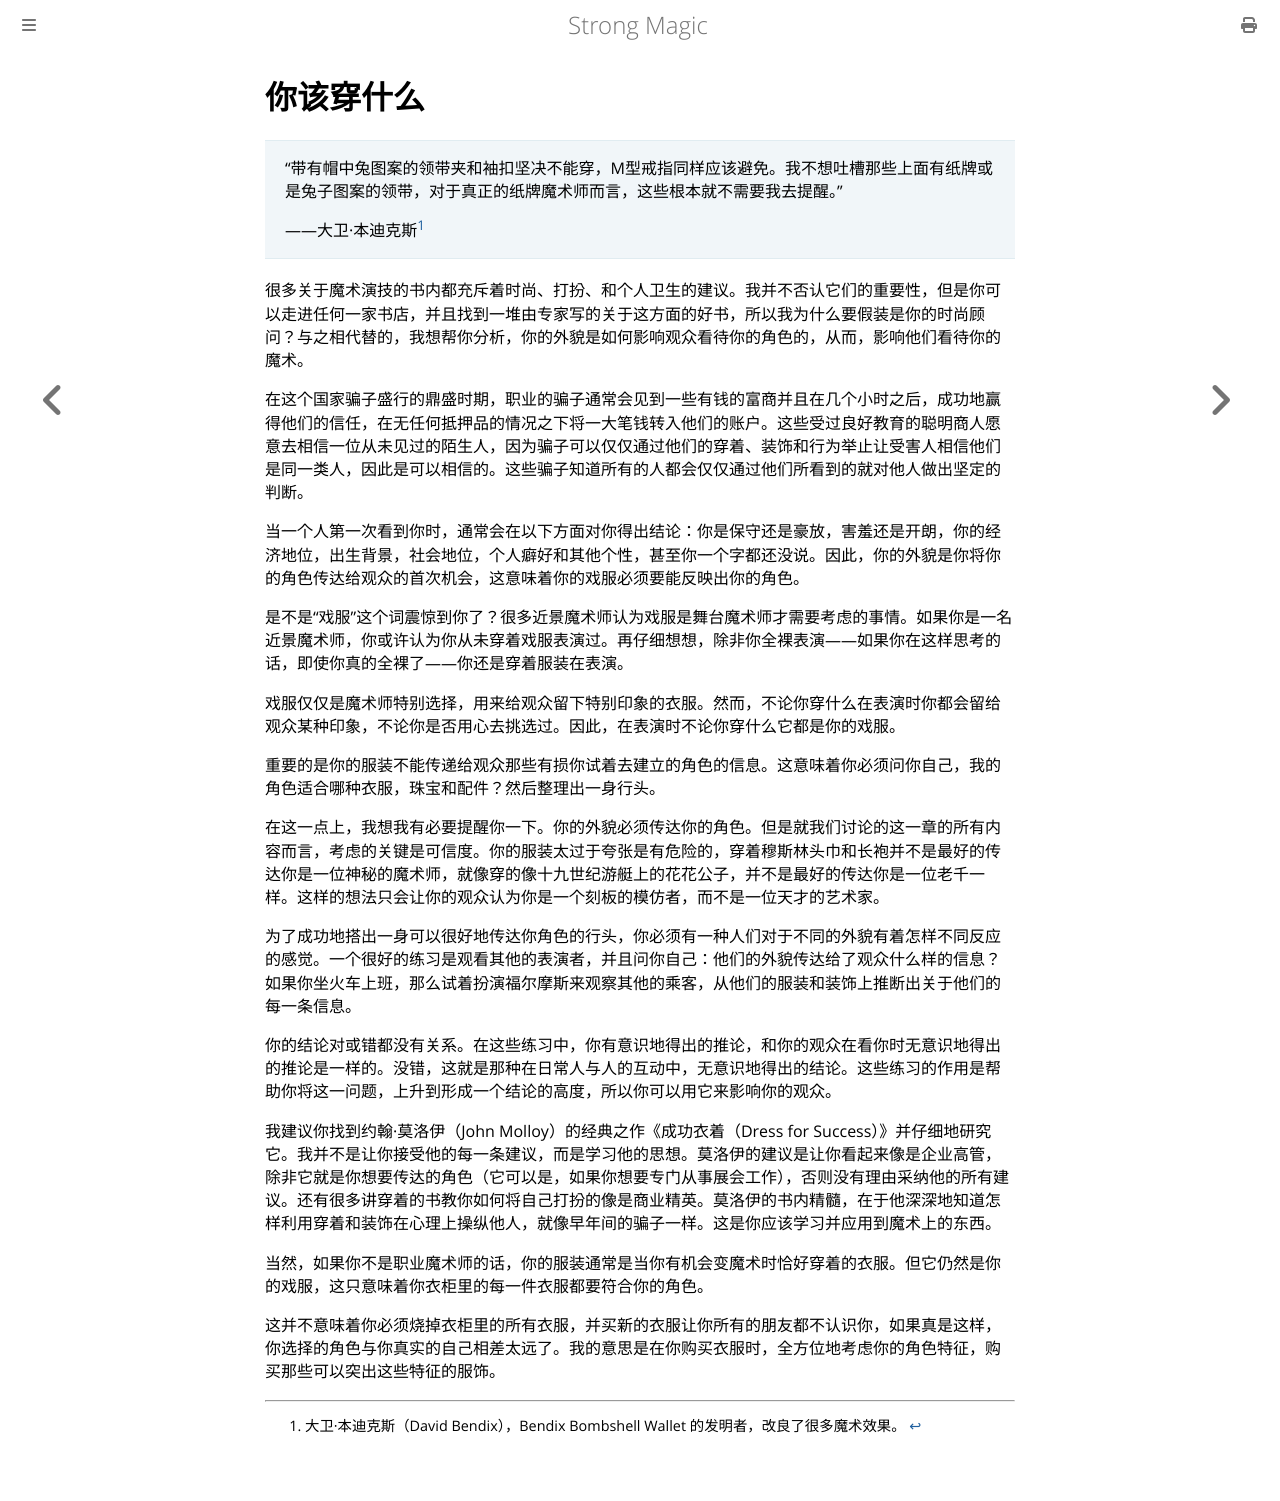

repository: ZJY0516/strong-magic · page: conveying-the-character/what-you-wear.html · generator: mdbook

# 你该穿什么

> “带有帽中兔图案的领带夹和袖扣坚决不能穿，M型戒指同样应该避免。我不想吐槽那些上面有纸牌或是兔子图案的领带，对于真正的纸牌魔术师而言，这些根本就不需要我去提醒。”
>
> ——大卫·本迪克斯[^1]

很多关于魔术演技的书内都充斥着时尚、打扮、和个人卫生的建议。我并不否认它们的重要性，但是你可以走进任何一家书店，并且找到一堆由专家写的关于这方面的好书，所以我为什么要假装是你的时尚顾问？与之相代替的，我想帮你分析，你的外貌是如何影响观众看待你的角色的，从而，影响他们看待你的魔术。

在这个国家骗子盛行的鼎盛时期，职业的骗子通常会见到一些有钱的富商并且在几个小时之后，成功地赢得他们的信任，在无任何抵押品的情况之下将一大笔钱转入他们的账户。这些受过良好教育的聪明商人愿意去相信一位从未见过的陌生人，因为骗子可以仅仅通过他们的穿着、装饰和行为举止让受害人相信他们是同一类人，因此是可以相信的。这些骗子知道所有的人都会仅仅通过他们所看到的就对他人做出坚定的判断。

当一个人第一次看到你时，通常会在以下方面对你得出结论：你是保守还是豪放，害羞还是开朗，你的经济地位，出生背景，社会地位，个人癖好和其他个性，甚至你一个字都还没说。因此，你的外貌是你将你的角色传达给观众的首次机会，这意味着你的戏服必须要能反映出你的角色。

是不是“戏服”这个词震惊到你了？很多近景魔术师认为戏服是舞台魔术师才需要考虑的事情。如果你是一名近景魔术师，你或许认为你从未穿着戏服表演过。再仔细想想，除非你全裸表演——如果你在这样思考的话，即使你真的全裸了——你还是穿着服装在表演。

戏服仅仅是魔术师特别选择，用来给观众留下特别印象的衣服。然而，不论你穿什么在表演时你都会留给观众某种印象，不论你是否用心去挑选过。因此，在表演时不论你穿什么它都是你的戏服。

重要的是你的服装不能传递给观众那些有损你试着去建立的角色的信息。这意味着你必须问你自己，我的角色适合哪种衣服，珠宝和配件？然后整理出一身行头。

在这一点上，我想我有必要提醒你一下。你的外貌必须传达你的角色。但是就我们讨论的这一章的所有内容而言，考虑的关键是可信度。你的服装太过于夸张是有危险的，穿着穆斯林头巾和长袍并不是最好的传达你是一位神秘的魔术师，就像穿的像十九世纪游艇上的花花公子，并不是最好的传达你是一位老千一样。这样的想法只会让你的观众认为你是一个刻板的模仿者，而不是一位天才的艺术家。

为了成功地搭出一身可以很好地传达你角色的行头，你必须有一种人们对于不同的外貌有着怎样不同反应的感觉。一个很好的练习是观看其他的表演者，并且问你自己：他们的外貌传达给了观众什么样的信息？如果你坐火车上班，那么试着扮演福尔摩斯来观察其他的乘客，从他们的服装和装饰上推断出关于他们的每一条信息。

你的结论对或错都没有关系。在这些练习中，你有意识地得出的推论，和你的观众在看你时无意识地得出的推论是一样的。没错，这就是那种在日常人与人的互动中，无意识地得出的结论。这些练习的作用是帮助你将这一问题，上升到形成一个结论的高度，所以你可以用它来影响你的观众。

我建议你找到约翰·莫洛伊（John Molloy）的经典之作《成功衣着（Dress for Success）》并仔细地研究它。我并不是让你接受他的每一条建议，而是学习他的思想。莫洛伊的建议是让你看起来像是企业高管，除非它就是你想要传达的角色（它可以是，如果你想要专门从事展会工作），否则没有理由采纳他的所有建议。还有很多讲穿着的书教你如何将自己打扮的像是商业精英。莫洛伊的书内精髓，在于他深深地知道怎样利用穿着和装饰在心理上操纵他人，就像早年间的骗子一样。这是你应该学习并应用到魔术上的东西。

当然，如果你不是职业魔术师的话，你的服装通常是当你有机会变魔术时恰好穿着的衣服。但它仍然是你的戏服，这只意味着你衣柜里的每一件衣服都要符合你的角色。

这并不意味着你必须烧掉衣柜里的所有衣服，并买新的衣服让你所有的朋友都不认识你，如果真是这样，你选择的角色与你真实的自己相差太远了。我的意思是在你购买衣服时，全方位地考虑你的角色特征，购买那些可以突出这些特征的服饰。

[^1]: 大卫·本迪克斯（David Bendix），Bendix Bombshell Wallet 的发明者，改良了很多魔术效果。
